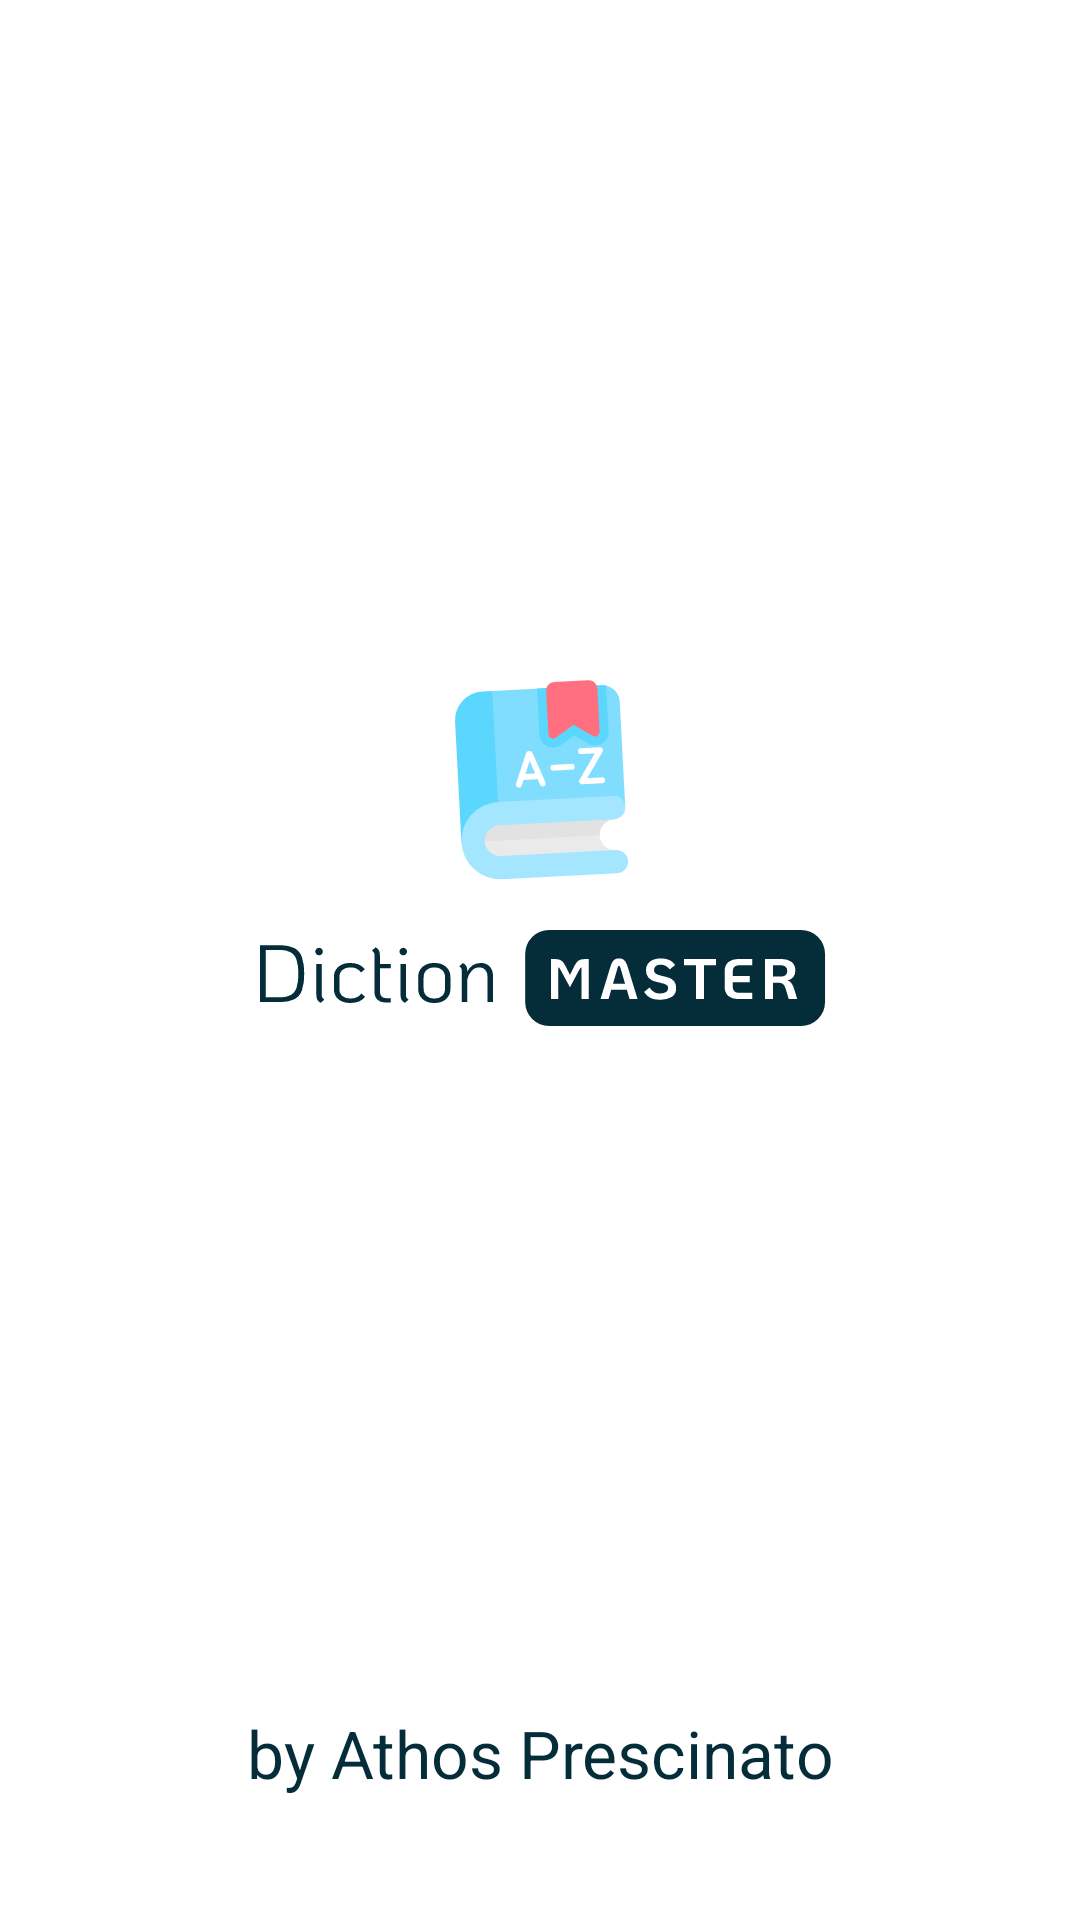

Layout XML and referenced resources for this Android screen:
<!-- AndroidManifest.xml: application theme Theme.DictionMaster -->
<!-- res/layout/activity_splashscreen.xml -->
<?xml version="1.0" encoding="utf-8"?>
<androidx.constraintlayout.widget.ConstraintLayout xmlns:android="http://schemas.android.com/apk/res/android"
    xmlns:app="http://schemas.android.com/apk/res-auto"
    xmlns:tools="http://schemas.android.com/tools"
    android:layout_width="match_parent"
    android:layout_height="match_parent"
    tools:context=".view.SplashScreenActivity">

    <ImageView
        android:id="@+id/imageIcon"
        android:layout_width="79dp"
        android:layout_height="88dp"
        android:scaleType="center"
        app:layout_constraintBottom_toTopOf="@+id/imageTitle"
        app:layout_constraintEnd_toEndOf="parent"
        app:layout_constraintHorizontal_bias="0.5"
        app:layout_constraintStart_toStartOf="parent"
        app:layout_constraintTop_toTopOf="parent"
        app:layout_constraintVertical_chainStyle="packed"
        app:srcCompat="@drawable/ic_icon" />

    <ImageView
        android:id="@+id/imageTitle"
        android:layout_width="368dp"
        android:layout_height="44dp"
        android:adjustViewBounds="true"
        android:cropToPadding="false"
        android:paddingLeft="30dp"
        android:scaleType="center"
        android:scrollbarAlwaysDrawHorizontalTrack="false"
        app:layout_constraintBottom_toTopOf="@+id/textBy"
        app:layout_constraintEnd_toEndOf="parent"
        app:layout_constraintHorizontal_bias="0.496"
        app:layout_constraintStart_toStartOf="parent"
        app:layout_constraintTop_toBottomOf="@+id/imageIcon"
        app:srcCompat="@drawable/ic_title" />

    <TextView
        android:id="@+id/textBy"
        android:layout_width="wrap_content"
        android:layout_height="wrap_content"
        android:layout_marginBottom="41dp"
        android:text="by Athos Prescinato"
        android:textColor="@color/textColorPrimary"
        android:textSize="22dp"
        app:layout_constraintBottom_toBottomOf="parent"
        app:layout_constraintEnd_toEndOf="parent"
        app:layout_constraintStart_toStartOf="parent" />
</androidx.constraintlayout.widget.ConstraintLayout>
<!-- resources referenced by this layout -->
<resources>
  <color name="textColorPrimary">#052D39</color>
  <!-- drawable ic_icon: vector/xml drawable (drawable, 2939 chars, omitted) -->
  <!-- drawable ic_title: vector/xml drawable (drawable, 6280 chars, omitted) -->
  <style name="Theme.DictionMaster" parent="Theme.MaterialComponents.Light.NoActionBar">
          
          <item name="colorPrimary">@color/buttonColorPrimary</item>
          <item name="colorPrimaryVariant">@color/buttonColorPrimary</item>
          <item name="colorOnPrimary">@color/white</item>
          
          <item name="colorSecondary">@color/teal_200</item>
          <item name="colorSecondaryVariant">@color/teal_700</item>
          <item name="colorOnSecondary">@color/black</item>
          
          <item name="android:statusBarColor" tools:targetApi="l">?attr/colorPrimaryVariant</item>
          
      </style>
  <color name="buttonColorPrimary">#5BD6FD</color>
  <color name="white">#FFFFFFFF</color>
  <color name="teal_200">#FF03DAC5</color>
  <color name="teal_700">#FF018786</color>
  <color name="black">#FF000000</color>
</resources>
